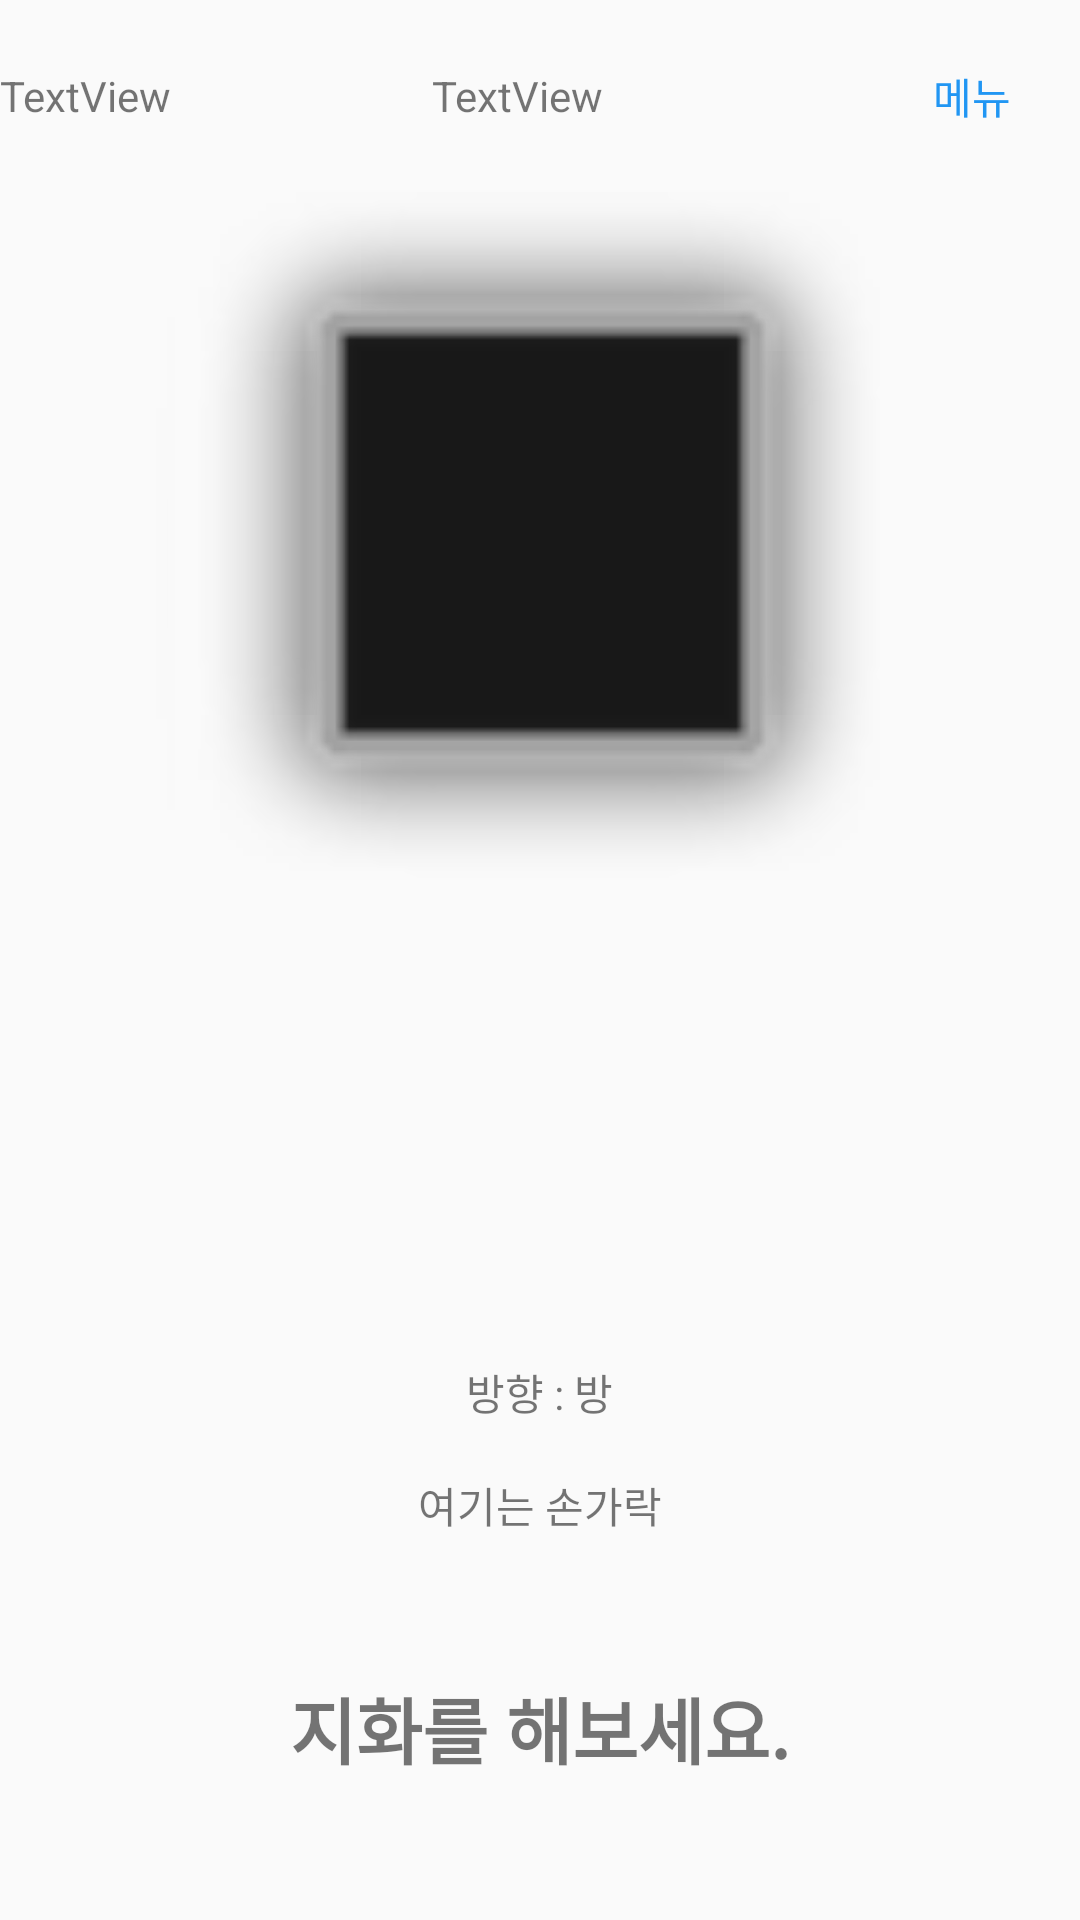

This screen was rendered from an Android layout file. Write that file and the resources it references.
<!-- AndroidManifest.xml: application theme AppTheme -->
<!-- res/layout/game.xml -->
<?xml version="1.0" encoding="utf-8"?>
<LinearLayout xmlns:android="http://schemas.android.com/apk/res/android"
    xmlns:app="http://schemas.android.com/apk/res-auto"
    xmlns:tools="http://schemas.android.com/tools"
    android:layout_width="match_parent"
    android:layout_height="match_parent"
    android:orientation="vertical"
    android:weightSum="10"
    tools:context="com.example.user.project.Game">

    <LinearLayout
        android:layout_width="match_parent"
        android:layout_height="0dp"
        android:layout_weight="1"
        android:orientation="horizontal">

        <LinearLayout
            android:layout_width="match_parent"
            android:layout_height="match_parent"
            android:layout_weight="10"
            android:orientation="horizontal">

            <TextView
                android:id="@+id/timeText"
                android:layout_width="0dp"
                android:layout_height="wrap_content"
                android:layout_gravity="center"
                android:layout_weight="4"
                android:text="TextView" />

            <TextView
                android:id="@+id/extraText"
                android:layout_width="0dp"
                android:layout_height="wrap_content"
                android:layout_gravity="center"
                android:layout_weight="4"
                android:text="TextView" />

            <Button
                android:id="@+id/mainButton"
                android:layout_width="0dp"
                android:layout_height="match_parent"
                android:layout_weight="2"
                android:background="@drawable/menubutton"
                android:textColor="@color/colorBlue"
                android:text="메뉴" />

        </LinearLayout>

    </LinearLayout>

    <LinearLayout
        android:layout_width="match_parent"
        android:layout_height="0dp"
        android:layout_weight="4"
        android:orientation="horizontal">

        <ImageView
            android:id="@+id/gameGif"
            android:layout_width="match_parent"
            android:layout_height="match_parent"
            app:srcCompat="@android:drawable/alert_dark_frame" />
    </LinearLayout>

    <LinearLayout
        android:layout_width="match_parent"
        android:layout_height="0dp"
        android:layout_weight="3"
        android:orientation="vertical">

        <ImageView
            android:id="@+id/gameAnswer"
            android:layout_width="match_parent"
            android:layout_height="117dp"
            app:srcCompat="@mipmap/ic_launcher_round" />

        <LinearLayout
            android:layout_width="match_parent"
            android:layout_height="0dp"
            android:layout_weight="3"
            android:gravity="center"
            android:orientation="horizontal">

            <TextView
                android:id="@+id/textView5"
                android:layout_width="wrap_content"
                android:layout_height="wrap_content"
                android:text="방향 : " />

            <TextView
                android:id="@+id/gameDir"
                android:layout_width="wrap_content"
                android:layout_height="wrap_content"

                android:text="방" />

        </LinearLayout>

        <TextView
            android:id="@+id/gameFinger"
            android:layout_width="wrap_content"
            android:layout_height="wrap_content"
            android:layout_gravity="center"
            android:text="여기는 손가락" />

    </LinearLayout>

    <LinearLayout
        android:layout_width="match_parent"
        android:layout_height="0dp"
        android:layout_weight="2"
        android:orientation="horizontal">

        <RelativeLayout xmlns:android="http://schemas.android.com/apk/res/android"
            android:id="@+id/RelativeLayout01"
            android:layout_width="fill_parent"
            android:layout_height="fill_parent">

            <TextView
                android:id="@+id/gameSignResult"
                android:layout_width="wrap_content"
                android:layout_height="wrap_content"
                android:layout_centerInParent="true"
                android:layout_gravity="center"
                android:text="지화를 해보세요."
                android:textSize="24sp"
                android:textStyle="bold" />

        </RelativeLayout>

    </LinearLayout>

</LinearLayout>
<!-- resources referenced by this layout -->
<resources>
  <color name="colorBlue">#2196F3</color>
  <!-- drawable menubutton (drawable) -->
  <?xml version="1.0" encoding="utf-8"?>
  <selector xmlns:android="http://schemas.android.com/apk/res/android">
      <stroke
          android:width = "0dp"
          android:color="@android:color/white"
          />
  </selector>
  <style name="AppTheme" parent="Theme.AppCompat.Light.DarkActionBar">
          
          <item name="colorPrimary">#A1CDE1</item>                 
          <item name="colorPrimaryDark">#5DA4BE</item>         
          <item name="colorAccent">@color/colorAccent</item>
      </style>
  <color name="colorAccent">#FF4081</color>
</resources>
